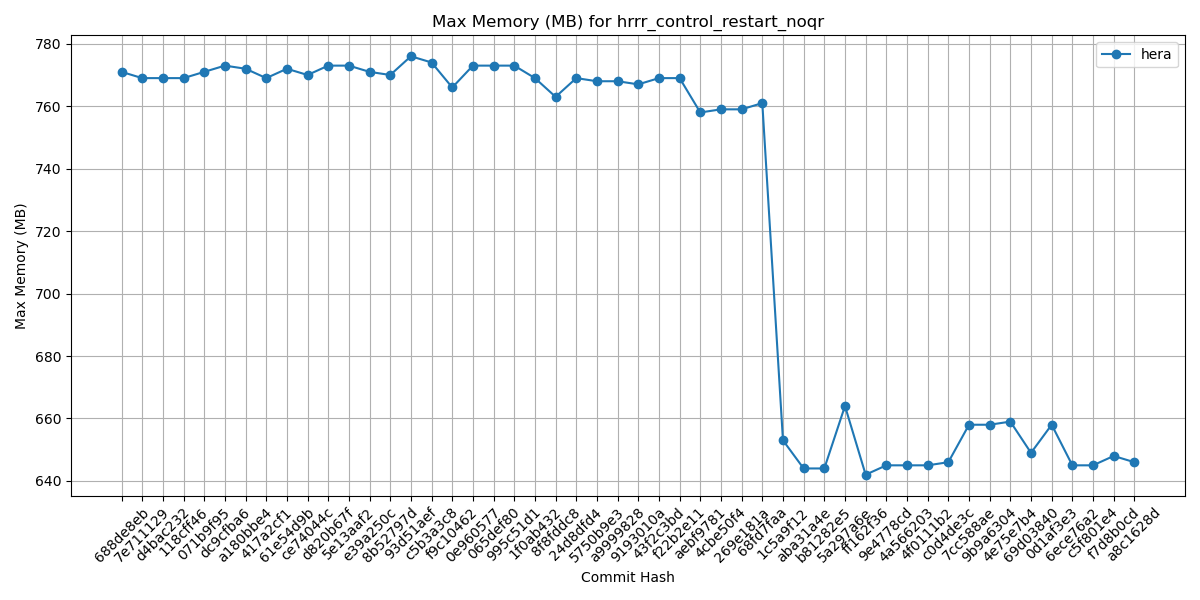

Values plotted in this chart, from the file beside it:
Hash, orion, hera, gaeac6
688de8eb, , 771, 
7e711129, , 769, 
d4bac232, , 769, 
118cff46, , 769, 
071b9f95, , 771, 
dc9cfba6, , 773, 
a180bbe4, , 772, 
417a2cf1, , 769, 
61e54d9b, , 772, 
ce74044c, , 770, 
d820b67f, , 773, 
5e13aaf2, , 773, 
e39a250c, , 771, 
8b52797d, , 770, 
93d51aef, , 776, 
c5b3a3c8, , 774, 
f9c10462, , 766, 
0e960577, , 773, 
065def80, , 773, 
995c51d1, , 773, 
1f0ab432, , 769, 
8f8fddc8, , 763, 
24d8dfd4, , 769, 
5750b9e3, , 768, 
a9999828, , 768, 
9193010a, , 767, 
43f2c3bd, , 769, 
f22b2e11, , 769, 
aebf9781, , 758, 
4cbe50f4, , 759, 
269e181a, , 759, 
68fd7faa, , 761, 
1c5a9f12, , 653, 
aba31a4e, , 644, 
b81282e5, , 644, 
5a297a6e, , 664, 
ff162f36, , 642, 
9e4778cd, , 645, 
4a566203, , 645, 
4f0111b2, , 645, 
c0d4de3c, , 646, 
7cc588ae, , 658, 
9b9a6304, , 658, 
4e75e7b4, , 659, 
69d03840, , 649, 
0d1af3e3, , 658, 
6ece76a2, , 645, 
c5f801e4, , 645, 
f7d8b0cd, , 648, 
a8c1628d, , 646, 
